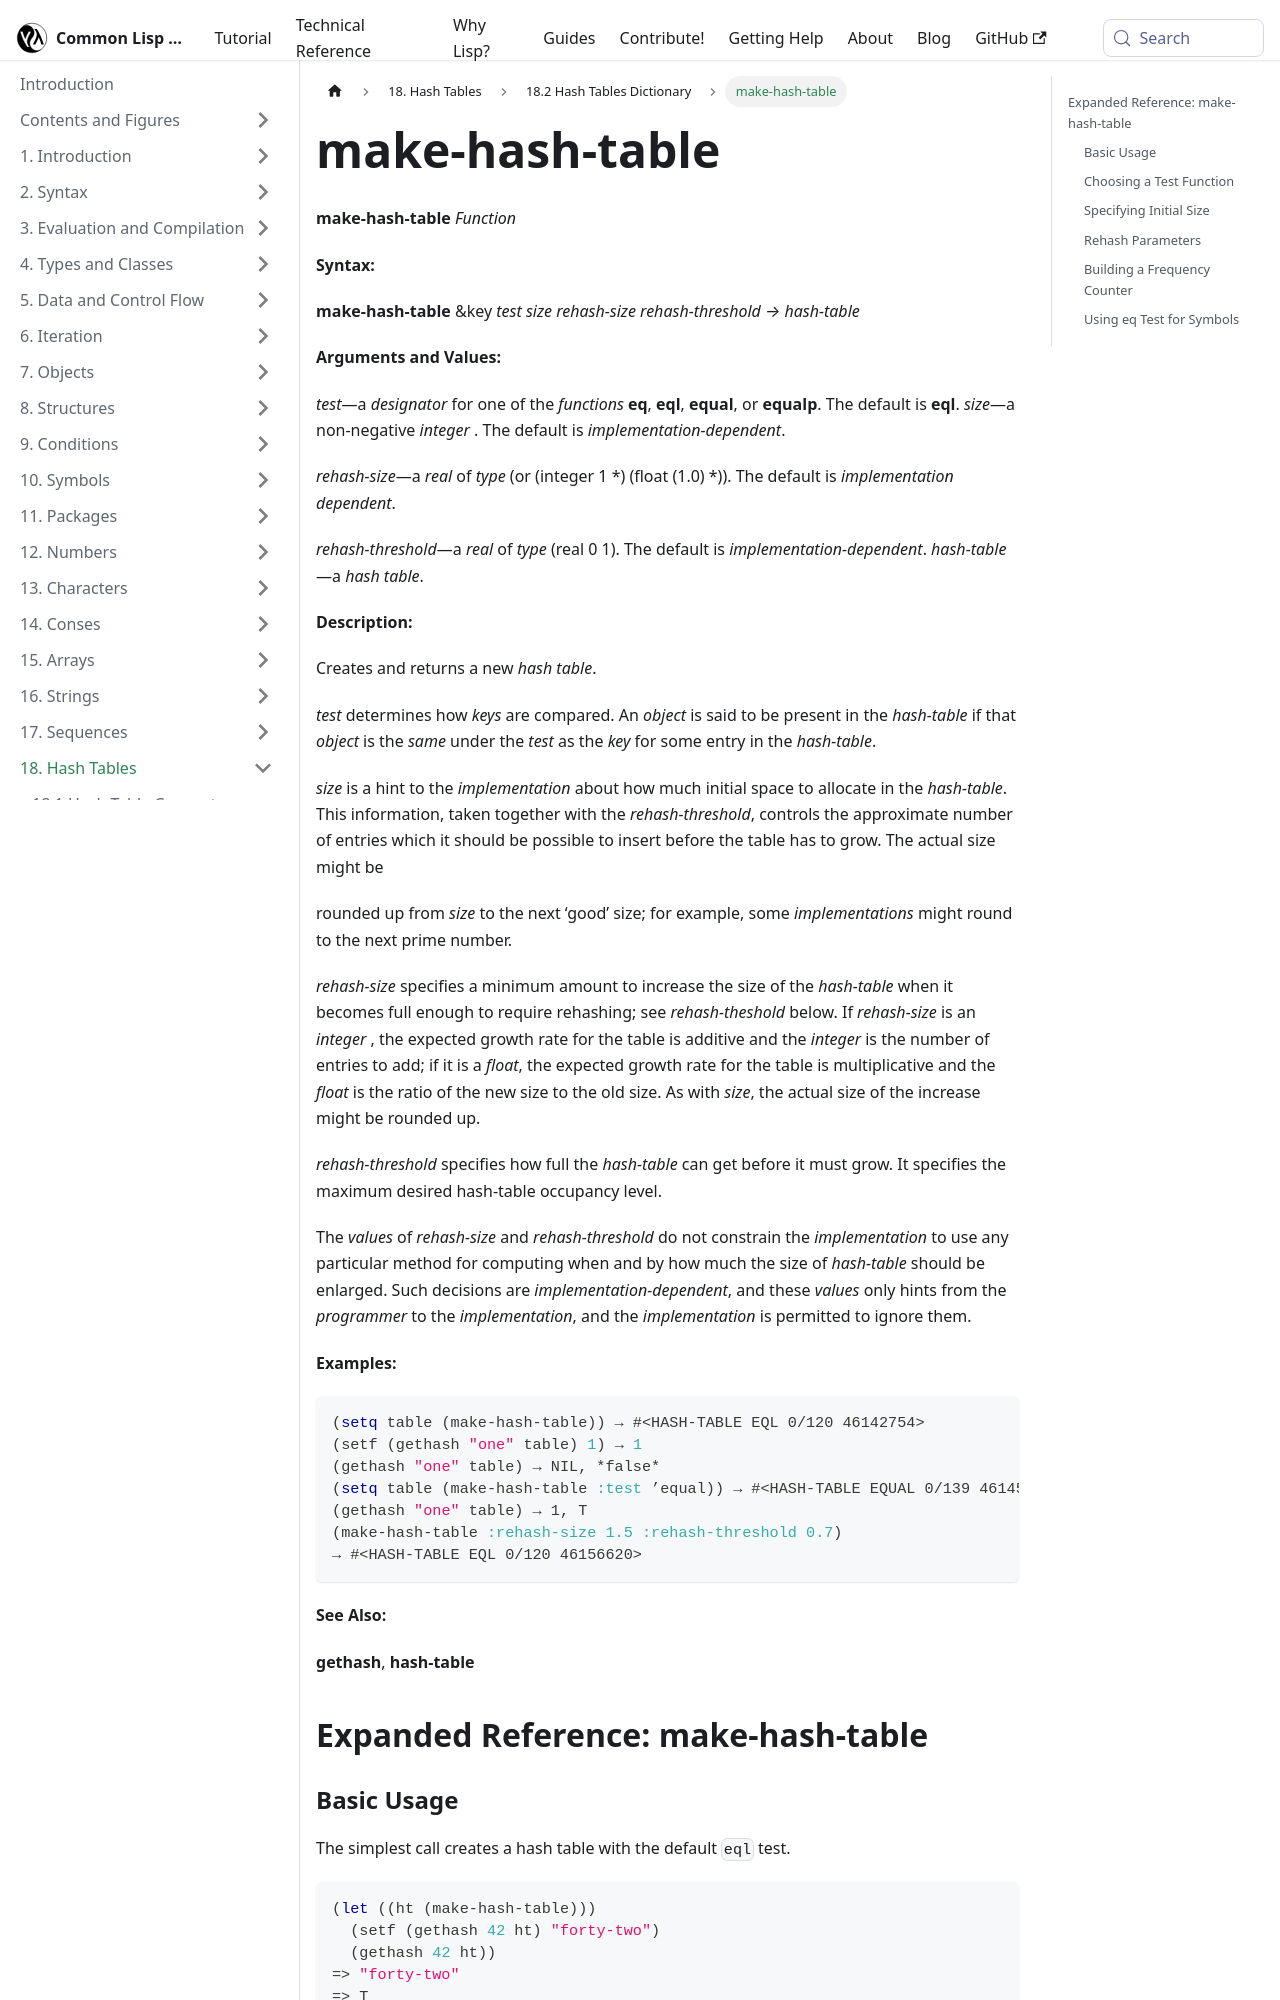

repository: lisp-docs/cl-language-reference · page: chap-18/bi-c-dictionary/make-hash-table_function.html · generator: docusaurus

---
title: "make-hash-table"
---

# make-hash-table

import MakeHashTableFunction from './_make-hash-table_function.md';

<MakeHashTableFunction />

## Expanded Reference: make-hash-table

### Basic Usage

The simplest call creates a hash table with the default `eql` test.

```lisp
(let ((ht (make-hash-table)))
  (setf (gethash 42 ht) "forty-two")
  (gethash 42 ht))
=> "forty-two"
=> T
```

### Choosing a Test Function

The `:test` argument determines how keys are compared. The four standard tests are `eq`, `eql` (default), `equal`, and `equalp`.

```lisp
;; With default eql test, string keys that are not the same object fail to match
(let ((ht (make-hash-table)))
  (setf (gethash "hello" ht) 1)
  (gethash "hello" ht))
=> NIL
=> NIL

;; With equal test, strings with the same characters match
(let ((ht (make-hash-table :test #'equal)))
  (setf (gethash "hello" ht) 1)
  (gethash "hello" ht))
=> 1
=> T

;; With equalp test, case-insensitive string matching works
(let ((ht (make-hash-table :test #'equalp)))
  (setf (gethash "Hello" ht) 1)
  (gethash "HELLO" ht))
=> 1
=> T
```
